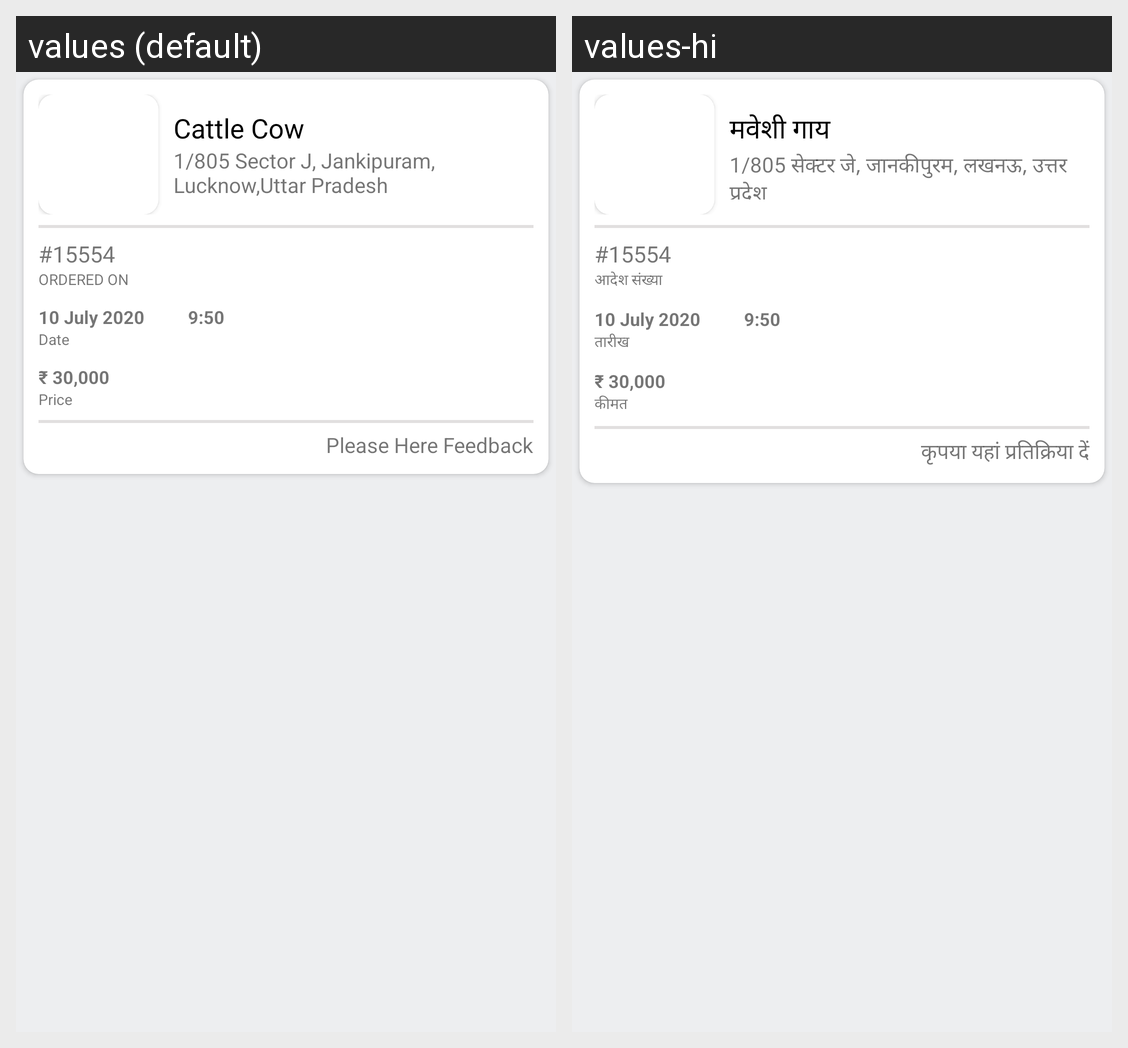

Here is an Android app screen in its default locale and in the app's own translations. Write out the translated-string differences for the strings that appear on this screen.
Android screen res/layout/myoder_rv.xml rendered under 2 locales, left to right: values (default), values-hi. Device: Nexus 5 (rendered at 1080×1920; each locale shown at half size, 540×960, under a caption strip naming it); theme Theme.MVVMTest.
Strings drawn on this screen, with the default value and each locale's value (text and hints the layout hard-codes, and strings that could not be matched under every locale, appear in the picture but are not listed):

animal_name
  values: Cattle Cow
  values-hi: मवेशी गाय

address
  values: 1/805 Sector J, Jankipuram, Lucknow,Uttar Pradesh
  values-hi: 1/805 सेक्टर जे, जानकीपुरम, लखनऊ, उत्तर प्रदेश

orderno
  values: ORDERED ON
  values-hi: आदेश संख्या

date
  values: Date
  values-hi: तारीख

price
  values: ₹ 30,000
  values-hi: ₹ 30,000

pricetex
  values: Price
  values-hi: कीमत

feedback
  values: Please Here Feedback
  values-hi: कृपया यहां प्रतिक्रिया दें
